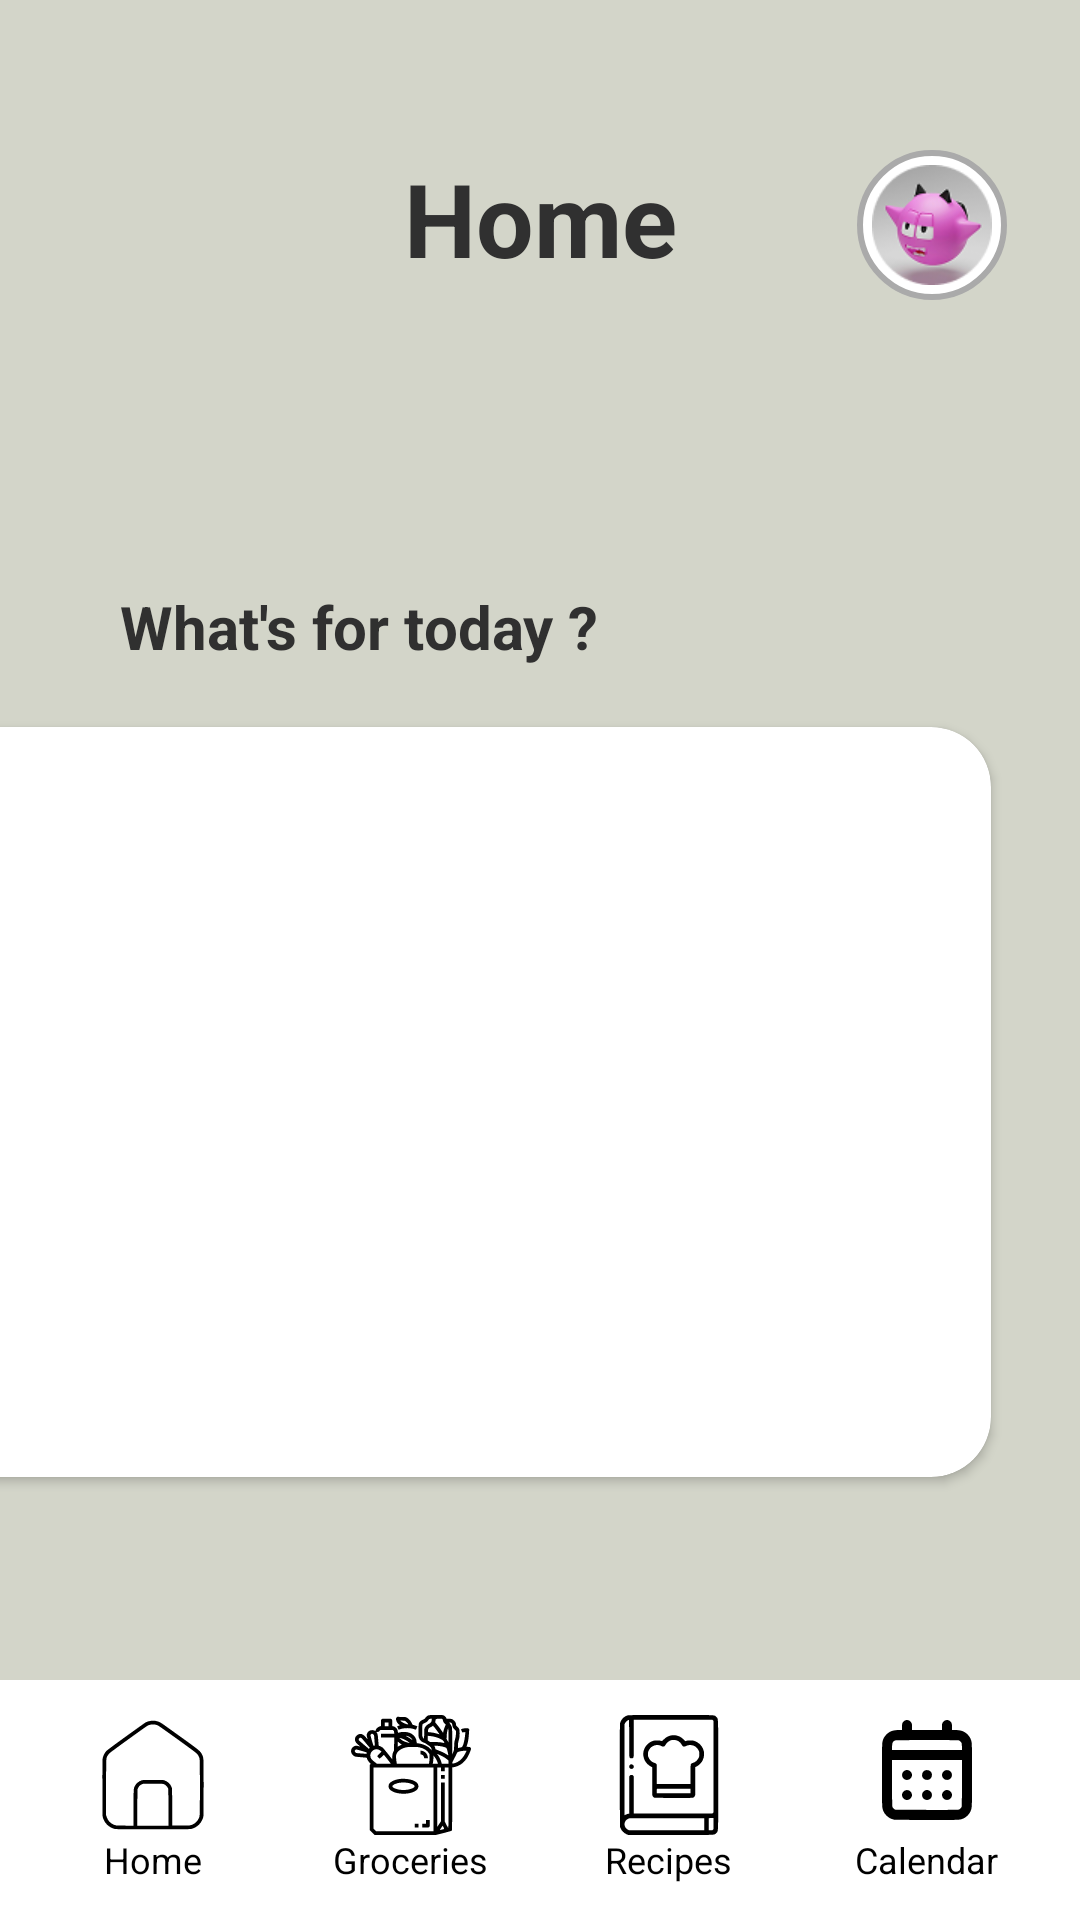

Write the Android layout XML for this screen, with the resource values it uses.
<!-- AndroidManifest.xml: application theme Theme.GFaim -->
<!-- res/layout/home.xml -->
<?xml version="1.0" encoding="utf-8"?>
<androidx.constraintlayout.widget.ConstraintLayout xmlns:android="http://schemas.android.com/apk/res/android"
    xmlns:app="http://schemas.android.com/apk/res-auto"
    android:id="@+id/main"
    android:layout_width="match_parent"
    android:layout_height="match_parent"
    android:background="@color/appBackground">

    <FrameLayout
        android:id="@+id/circleProfile"
        android:layout_width="50dp"
        android:layout_height="50dp"
        android:background="@drawable/circle_profile"
        android:layout_marginTop="50dp"
        app:layout_constraintTop_toTopOf="parent"
        app:layout_constraintStart_toEndOf="@id/textView"
        android:layout_marginStart="60dp">

        <ImageView
            android:layout_width="40dp"
            android:layout_height="40dp"
            android:layout_gravity="center"
            android:contentDescription="@null"
            android:src="@drawable/avatar" />
    </FrameLayout>


    <TextView
        android:id="@+id/textView"
        android:layout_width="wrap_content"
        android:layout_height="wrap_content"
        android:layout_centerHorizontal="true"
        android:layout_marginTop="50dp"
        android:text="@string/Home"
        android:textColor="@color/grey"
        android:textSize="34sp"
        android:textStyle="bold"
        app:layout_constraintBottom_toBottomOf="parent"
        app:layout_constraintEnd_toEndOf="parent"
        app:layout_constraintStart_toStartOf="parent"
        app:layout_constraintTop_toTopOf="parent"
        app:layout_constraintVertical_bias="0.0" />


    <TextView
        android:id="@+id/textView2"
        android:layout_width="wrap_content"
        android:layout_height="wrap_content"
        android:layout_marginStart="40dp"
        android:layout_marginTop="100dp"
        android:text="@string/what_s_for_today"
        android:textColor="@color/grey"
        android:textSize="20sp"
        android:textStyle="bold"
        app:layout_constraintStart_toStartOf="parent"
        app:layout_constraintTop_toBottomOf="@+id/textView" />

    <androidx.cardview.widget.CardView
        android:layout_width="350dp"
        android:layout_height="250dp"
        android:layout_marginTop="20dp"
        android:layout_marginEnd="30dp"
        app:cardCornerRadius="20dp"
        app:layout_constraintEnd_toEndOf="parent"
        app:layout_constraintStart_toStartOf="@id/bottom_bar"
        app:layout_constraintTop_toBottomOf="@id/textView2">

        <androidx.viewpager2.widget.ViewPager2
            android:id="@+id/carrousel"
            android:layout_width="match_parent"
            android:layout_height="match_parent"
            android:clipChildren="false"
            android:clipToPadding="false" />

    </androidx.cardview.widget.CardView>


    <include layout="@layout/navigation_bar"/>




</androidx.constraintlayout.widget.ConstraintLayout>
<!-- res/layout/navigation_bar.xml (included above) -->
<?xml version="1.0" encoding="utf-8"?>
<androidx.constraintlayout.widget.ConstraintLayout xmlns:android="http://schemas.android.com/apk/res/android"
    xmlns:app="http://schemas.android.com/apk/res-auto"
    android:layout_width="match_parent"
    android:layout_height="match_parent"
    android:id="@+id/main">

    <LinearLayout
        android:id="@+id/bottom_bar"
        android:layout_width="match_parent"
        android:layout_height="80dp"
        android:layout_gravity="bottom"
        android:background="@color/white"
        android:baselineAligned="false"
        android:orientation="horizontal"
        app:layout_constraintBottom_toBottomOf="@id/main"
        android:padding="8dp"
        android:weightSum="4">

        <LinearLayout
            android:id="@+id/nav_home"
            android:layout_width="0dp"
            android:layout_height="match_parent"
            android:layout_weight="1"
            android:gravity="center"
            android:orientation="vertical"
            android:clickable="true"
            android:focusable="true">

            <ImageButton
                android:id="@+id/btn_home"
                android:layout_width="40dp"
                android:layout_height="40dp"
                android:contentDescription="@null"
                android:scaleType="fitCenter"
                android:adjustViewBounds="true"
                android:src="@drawable/home"
                android:textColor="@color/nav_item_color"
                android:background="@null"/>

            <TextView
                android:id="@+id/txt_home"
                android:layout_width="wrap_content"
                android:layout_height="wrap_content"
                android:text="@string/Home"
                android:textColor="@color/nav_item_color"
                android:textSize="12sp"/>
        </LinearLayout>

        <LinearLayout
            android:id="@+id/nav_groceries"
            android:layout_width="0dp"
            android:layout_height="match_parent"
            android:layout_weight="1"
            android:gravity="center"
            android:orientation="vertical"
            android:clickable="true"
            android:focusable="true">

            <ImageButton
                android:id="@+id/btn_groceries"
                android:layout_width="40dp"
                android:layout_height="40dp"
                android:contentDescription="@null"
                android:scaleType="fitCenter"
                android:adjustViewBounds="true"
                android:src="@drawable/groceries"
                android:textColor="@color/nav_item_color"
                android:background="@null"/>

            <TextView
                android:id="@+id/txt_groceries"
                android:layout_width="wrap_content"
                android:layout_height="wrap_content"
                android:text="@string/Groceries"
                android:textColor="@color/nav_item_color"
                android:textSize="12sp"/>
        </LinearLayout>

        <LinearLayout
            android:id="@+id/nav_recipes"
            android:layout_width="0dp"
            android:layout_height="match_parent"
            android:layout_weight="1"
            android:gravity="center"
            android:orientation="vertical"
            android:clickable="true"
            android:focusable="true">

            <ImageButton
                android:id="@+id/btn_recipes"
                android:layout_width="40dp"
                android:layout_height="40dp"
                android:contentDescription="@null"
                android:scaleType="fitCenter"
                android:adjustViewBounds="true"
                android:src="@drawable/recipes"
                android:textColor="@color/nav_item_color"
                android:background="@null"/>

            <TextView
                android:id="@+id/txt_recipes"
                android:layout_width="wrap_content"
                android:layout_height="wrap_content"
                android:text="@string/Recipes"
                android:textColor="@color/nav_item_color"
                android:textSize="12sp"/>
        </LinearLayout>

        <LinearLayout
            android:id="@+id/nav_calendar"
            android:layout_width="0dp"
            android:layout_height="match_parent"
            android:layout_weight="1"
            android:gravity="center"
            android:orientation="vertical"
            android:clickable="true"
            android:focusable="true">

            <ImageButton
                android:id="@+id/btn_calendar"
                android:layout_width="40dp"
                android:layout_height="40dp"
                android:contentDescription="@null"
                android:scaleType="fitCenter"
                android:adjustViewBounds="true"
                android:src="@drawable/calendar"
                android:textColor="@color/nav_item_color"
                android:background="@null"/>

            <TextView
                android:id="@+id/txt_calendar"
                android:layout_width="wrap_content"
                android:layout_height="wrap_content"
                android:text="@string/Calendar"
                android:textColor="@color/nav_item_color"
                android:textSize="12sp"/>
        </LinearLayout>

    </LinearLayout>
</androidx.constraintlayout.widget.ConstraintLayout>
<!-- resources referenced by this layout -->
<resources>
  <color name="appBackground">#D3D5C9</color>
  <color name="grey">#303030</color>
  <color name="white">#FFFFFFFF</color>
  <!-- drawable avatar: png bitmap (drawable, 9518 bytes) -->
  <!-- drawable calendar: vector/xml drawable (drawable, 2707 chars, omitted) -->
  <!-- drawable circle_profile (drawable) -->
  <?xml version="1.0" encoding="utf-8"?>
  <shape xmlns:android="http://schemas.android.com/apk/res/android"
      android:shape="oval">
      <solid android:color="@android:color/white" />
      <size
          android:width="100dp"
          android:height="100dp" />
      <stroke
          android:width="2dp"
          android:color="@android:color/darker_gray" />
  </shape>
  <!-- drawable groceries: vector/xml drawable (drawable, 8731 chars, omitted) -->
  <!-- drawable home (drawable) -->
  <vector xmlns:android="http://schemas.android.com/apk/res/android"
      android:width="512dp"
      android:height="512dp"
      android:viewportWidth="512"
      android:viewportHeight="512">
    <path
        android:pathData="M243.5,25.5c-8.5,1.6 -14.4,3.7 -20.5,7.2 -2.5,1.4 -39.7,28 -82.7,59 -56.8,41 -79.6,58 -83.5,62.2 -6.8,7.6 -12.3,17.8 -14.8,27.7 -1.9,7.5 -2,11.3 -2,127.4 0,115 0.1,120 1.9,127.2 6.2,24.1 25,43 49.1,49.5 6.1,1.7 17.1,1.8 165,1.8 148.2,-0 158.9,-0.1 165,-1.8 24.2,-6.5 42.9,-25.4 49.1,-49.5 1.8,-7.2 1.9,-12.2 1.9,-126.6 0,-133 0.3,-126.4 -7.1,-141.3 -7.3,-14.7 -9.8,-16.8 -90.9,-75.1 -40.4,-29 -76.4,-54.7 -79.9,-57.1 -15.1,-10.3 -32.8,-14 -50.6,-10.6zM266.2,41.1c2.9,0.7 7.7,2.2 10.6,3.5 7.6,3.4 159.6,113 165.9,119.7 5.8,6.1 9.6,13.1 11.8,21.4 2.2,8.6 2.3,238 0,246.6 -5.2,19.8 -21.8,35.3 -41.5,38.7 -4.1,0.7 -19,1 -40.5,0.8l-34,-0.3 -0.5,-79.5c-0.5,-75.7 -0.6,-79.7 -2.4,-84 -6.3,-14.5 -16.5,-24.2 -30.4,-28.9 -5.8,-2 -8.4,-2.1 -49.1,-2.1 -39.3,-0 -43.4,0.2 -49,1.9 -11.5,3.6 -23.2,13.4 -28.6,24.1 -5.4,10.6 -5.5,12.1 -5.5,93.7l0,75.3 -34.3,-0c-20.2,-0 -36.8,-0.4 -40.3,-1.1 -3.2,-0.6 -9.1,-2.6 -13,-4.4 -13,-6.3 -22.1,-16.7 -26.9,-30.8l-2.5,-7.6 0,-118.3c0,-130.1 -0.3,-123.9 6.1,-135.8 1.6,-3.1 5.6,-8.1 8.7,-11.2 6.2,-6 153.4,-112.5 161.7,-117 10,-5.4 22.3,-7.1 33.7,-4.7zM304.2,295.8c6,3 12,9 15,15l2.3,4.7 0.3,78.2 0.2,78.3 -66.5,-0 -66.6,-0 0.3,-77.3 0.3,-77.2 3.3,-6.7c3.7,-7.6 9.3,-12.9 16.9,-15.8 4.5,-1.8 7.7,-1.9 47.3,-1.7 42.2,0.2 42.5,0.2 47.2,2.5z"
        android:fillColor="#000000"
        android:strokeColor="#00000000"/>
  </vector>
  <!-- drawable recipes: vector/xml drawable (drawable, 2843 chars, omitted) -->
  <string name="Calendar">Calendar</string>
  <string name="Groceries">Groceries</string>
  <string name="Home">Home</string>
  <string name="Recipes">Recipes</string>
  <string name="what_s_for_today">What\'s for today ?</string>
  <style name="Theme.GFaim" parent="Base.Theme.GFaim" />
  <style name="Base.Theme.GFaim" parent="Theme.Material3.DayNight.NoActionBar" />
</resources>
